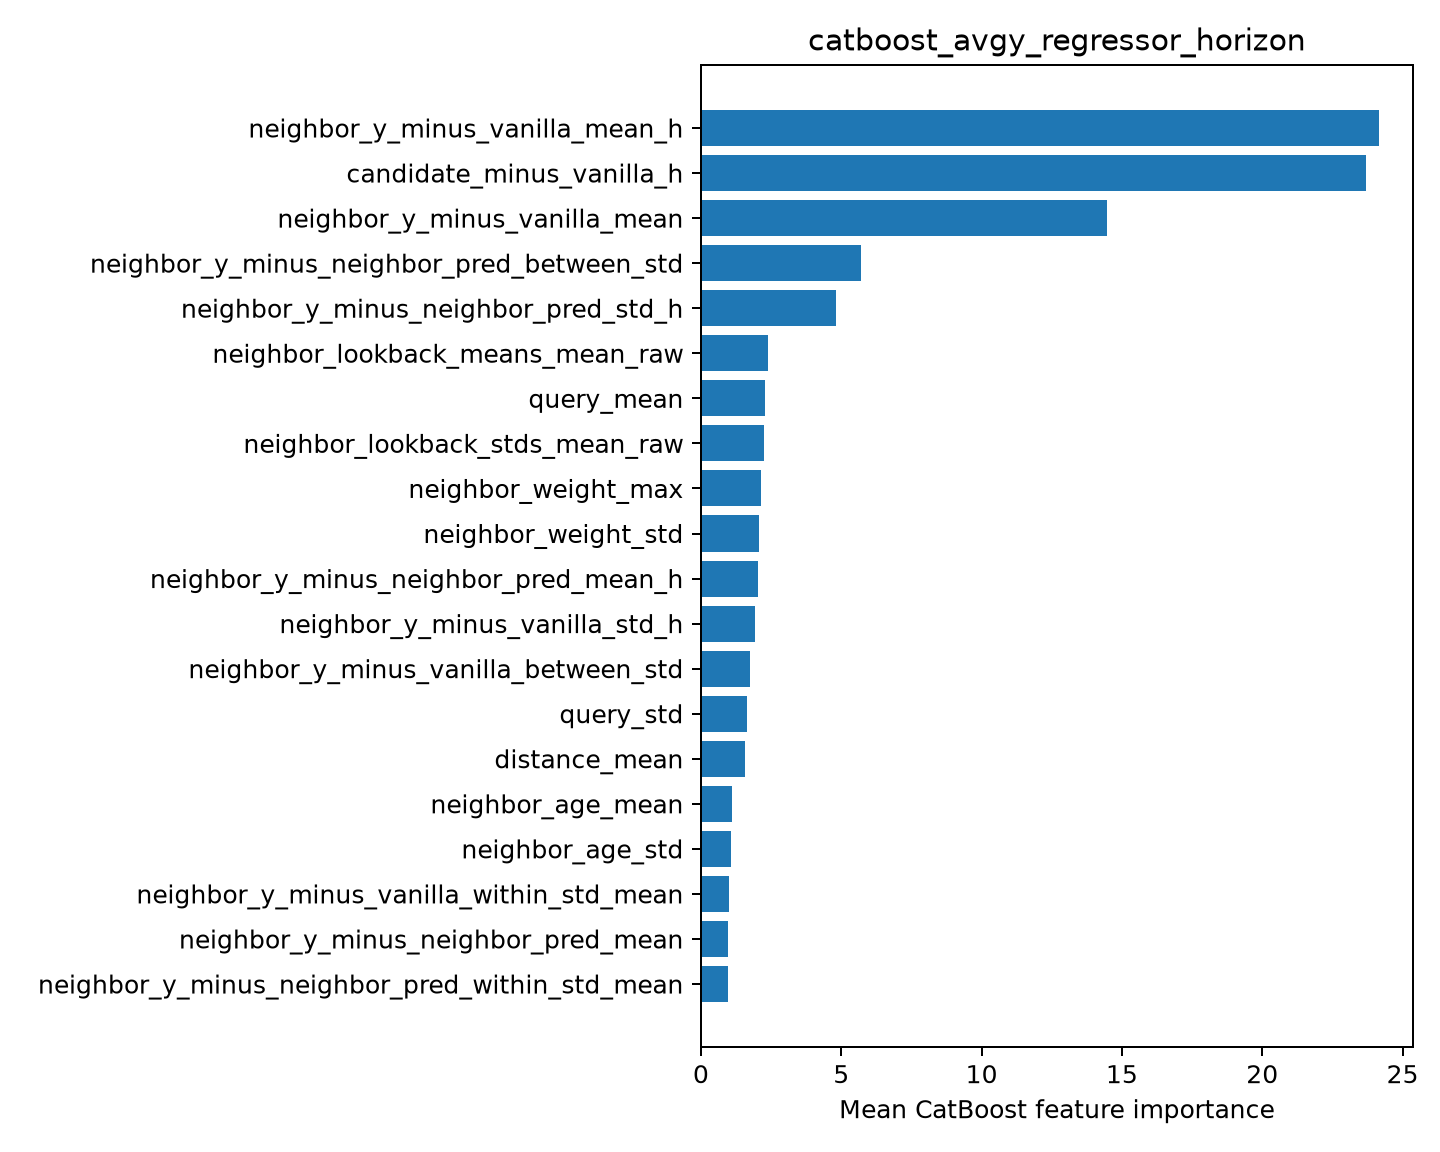

The file beside this chart, header and first rows:
feature, importance
neighbor_y_minus_vanilla_mean_h, 24.15
candidate_minus_vanilla_h, 23.7
neighbor_y_minus_vanilla_mean, 14.48
neighbor_y_minus_neighbor_pred_between_s…, 5.701
neighbor_y_minus_neighbor_pred_std_h, 4.809
neighbor_lookback_means_mean_raw, 2.389
query_mean, 2.3
neighbor_lookback_stds_mean_raw, 2.254
neighbor_weight_max, 2.151
neighbor_weight_std, 2.054
neighbor_y_minus_neighbor_pred_mean_h, 2.034
neighbor_y_minus_vanilla_std_h, 1.928
neighbor_y_minus_vanilla_between_std, 1.753
query_std, 1.643
distance_mean, 1.585
neighbor_age_mean, 1.09
neighbor_age_std, 1.087
neighbor_y_minus_vanilla_within_std_mean, 0.9931
neighbor_y_minus_neighbor_pred_mean, 0.9718
neighbor_y_minus_neighbor_pred_within_st…, 0.9534
